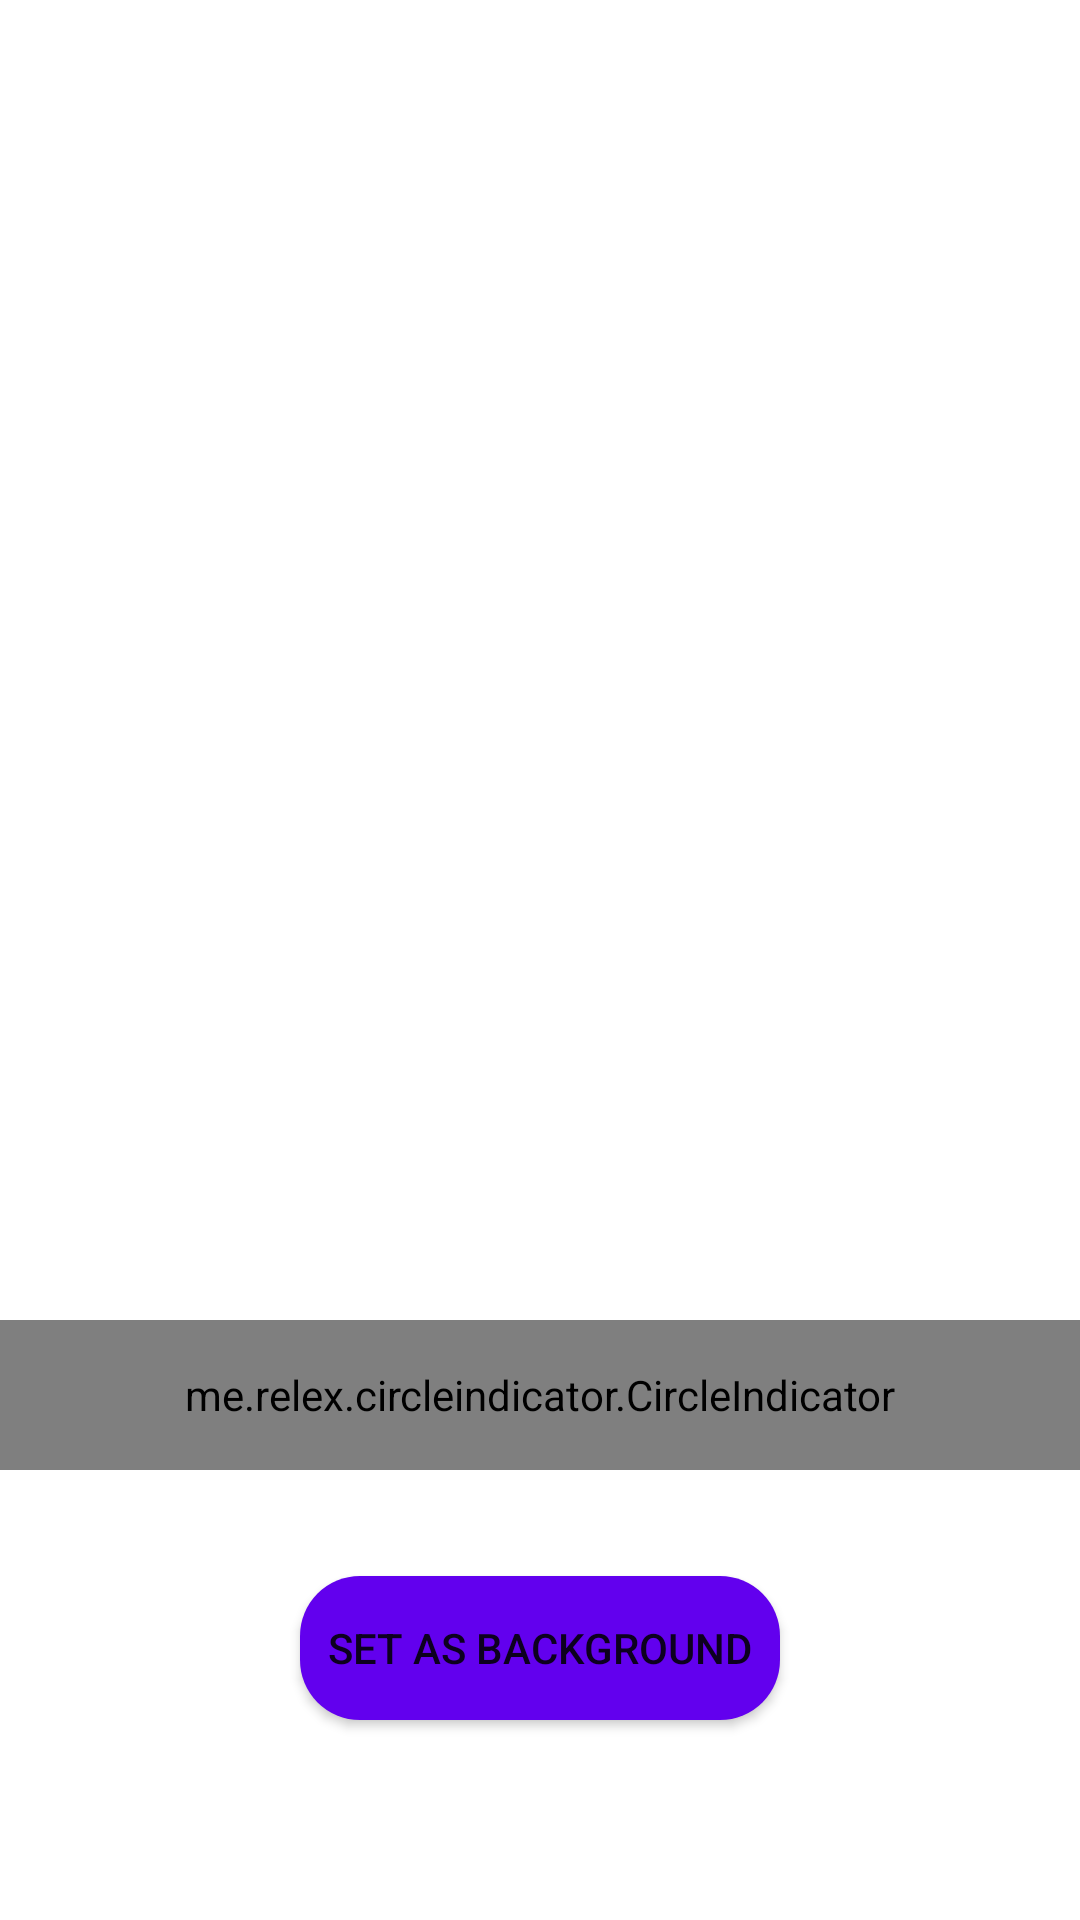

The Android layout XML behind this screen, and the referenced resources:
<!-- AndroidManifest.xml: application theme Theme.Particle -->
<!-- res/layout/activity_main.xml -->
<?xml version="1.0" encoding="utf-8"?>
<RelativeLayout xmlns:app="http://schemas.android.com/apk/res-auto"
    android:id="@+id/mainlayout"

    android:layout_height="match_parent" android:layout_width="match_parent"
    xmlns:android="http://schemas.android.com/apk/res/android">

    

    <androidx.viewpager.widget.ViewPager
        android:id="@+id/viewpaper"

        android:layout_width="match_parent"
        android:layout_height="match_parent">


    </androidx.viewpager.widget.ViewPager>

    <me.relex.circleindicator.CircleIndicator
        android:id="@+id/dot"
        android:layout_width="wrap_content"
        android:layout_height="50dp"
        android:layout_marginBottom="150dp"
        android:layout_alignParentRight="true"
        android:layout_alignParentBottom="true"
        android:layout_alignParentLeft="true"
        android:gravity="center">

    </me.relex.circleindicator.CircleIndicator>

    <Button
        android:id="@+id/set_bg_btn"
        android:layout_width="wrap_content"
        android:layout_height="wrap_content"
        android:layout_alignParentLeft="true"
        android:layout_alignParentRight="true"
        android:layout_alignParentBottom="true"
        android:layout_marginLeft="100dp"
        android:layout_marginRight="100dp"
        android:layout_marginBottom="200px"
        android:background="@drawable/custom_btn"
        android:text="Set as background" />




</RelativeLayout>
<!-- resources referenced by this layout -->
<resources>
  <!-- drawable custom_btn (drawable) -->
  <?xml version="1.0" encoding="utf-8"?>
  <shape android:shape="rectangle"
      xmlns:android="http://schemas.android.com/apk/res/android" >
      <corners android:radius="20dp"></corners>
      <solid android:color="#FF6200EE"/>
  </shape>
  <style name="Theme.Particle" parent="Theme.MaterialComponents.DayNight.DarkActionBar">
          
          <item name="colorPrimary">@color/purple_500</item>
          <item name="colorPrimaryVariant">@color/purple_700</item>
          <item name="colorOnPrimary">@color/white</item>
          
          <item name="colorSecondary">@color/teal_200</item>
          <item name="colorSecondaryVariant">@color/teal_700</item>
          <item name="colorOnSecondary">@color/black</item>
          
          <item name="android:statusBarColor" tools:targetApi="l">?attr/colorPrimaryVariant</item>
          
      </style>
  <!-- not gathered from this repository: default colours our renderer supplied (Android Studio template values) -->
  <color name="purple_500">#FF6200EE</color>
  <color name="purple_700">#FF3700B3</color>
  <color name="teal_200">#FF03DAC5</color>
  <color name="teal_700">#FF018786</color>
  <color name="black">#FF000000</color>
  <color name="white">#FFFFFFFF</color>
</resources>
